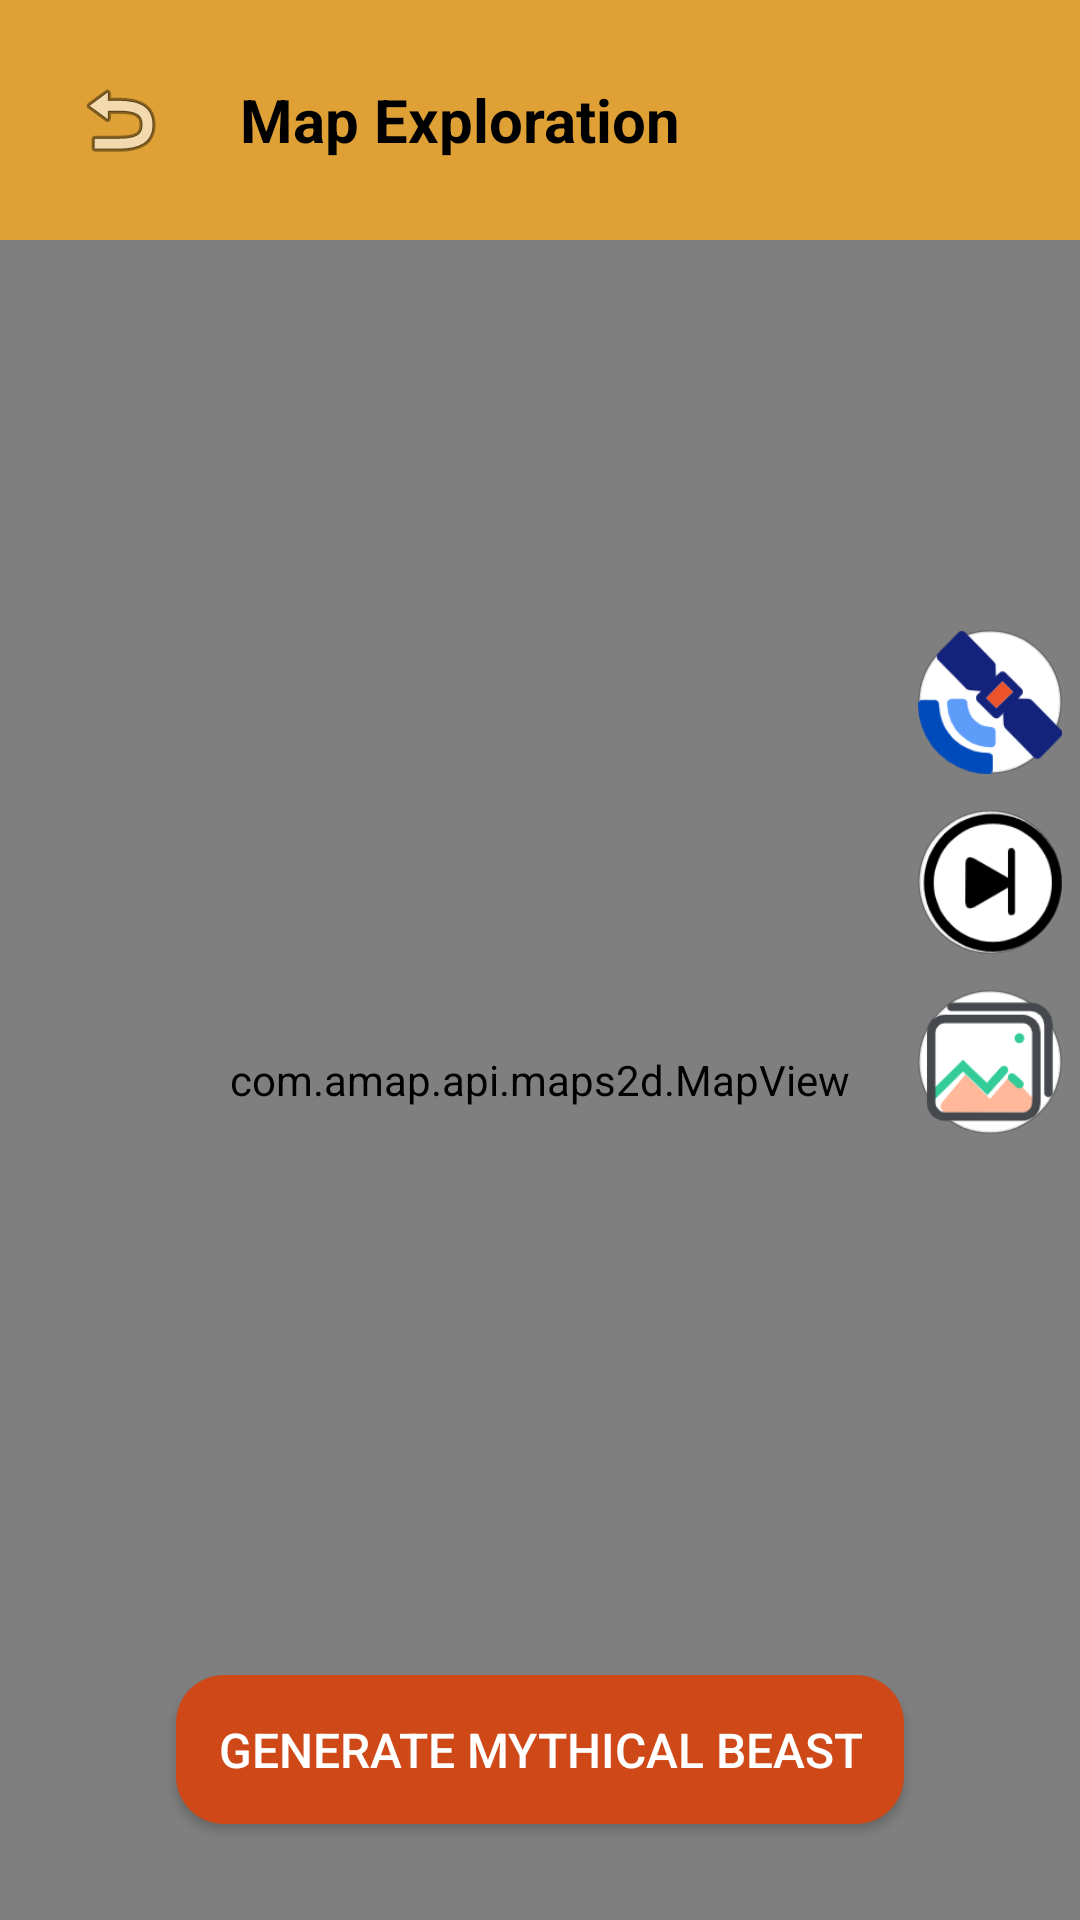

Layout XML and referenced resources for this Android screen:
<!-- AndroidManifest.xml: application theme Theme.DavidDeer -->
<!-- res/layout/activity_map.xml -->
<?xml version="1.0" encoding="utf-8"?>

<LinearLayout xmlns:android="http://schemas.android.com/apk/res/android"
    android:layout_width="match_parent"
    android:layout_height="match_parent"
    android:orientation="vertical">

    
    <LinearLayout
        android:layout_width="match_parent"
        android:layout_height="wrap_content"
        android:background="#DFA135"
        android:padding="16dp"
        android:orientation="horizontal"
        android:gravity="center_vertical">

        <ImageView
            android:id="@+id/backButton"
            android:layout_width="wrap_content"
            android:layout_height="wrap_content"
            android:padding="8dp"
            android:src="@android:drawable/ic_menu_revert"
            android:contentDescription="@string/back" />

        <TextView
            android:layout_width="wrap_content"
            android:layout_height="wrap_content"
            android:layout_gravity="center_vertical"
            android:layout_marginStart="16dp"
            android:text="@string/map_exploration"
            android:textColor="@android:color/black"
            android:textSize="20sp"
            android:textStyle="bold" />
    </LinearLayout>

    
    <RelativeLayout
        android:layout_width="match_parent"
        android:layout_height="match_parent">

        <com.amap.api.maps2d.MapView
            android:id="@+id/map"
            android:layout_width="match_parent"
            android:layout_height="match_parent"/>

        <ImageButton
            android:id="@+id/musicToggleButton"
            android:layout_width="48dp"
            android:layout_height="48dp"
            android:layout_alignParentEnd="true"
            android:layout_marginTop="190dp"
        android:layout_marginEnd="6dp"
        android:adjustViewBounds="true"
        android:background="@drawable/circle_button_bg"
        android:contentDescription="Toggle background music"
        android:elevation="8dp"
        android:scaleType="centerInside"
        android:src="@drawable/music" />

        <ImageButton
            android:id="@+id/nightModeButton"
            android:layout_width="48dp"
            android:layout_height="48dp"
            android:layout_alignParentEnd="true"
            android:layout_marginTop="130dp"
        android:layout_marginEnd="6dp"
        android:adjustViewBounds="true"
        android:background="@drawable/circle_button_bg"
        android:contentDescription="Toggle satellite map"
        android:elevation="8dp"
        android:scaleType="centerInside"
        android:src="@drawable/ic_satellite_map" />

        <ImageButton
            android:id="@+id/galleryButton"
            android:layout_width="48dp"
            android:layout_height="48dp"
            android:layout_alignParentEnd="true"
            android:layout_marginTop="250dp"
            android:layout_marginEnd="6dp"
            android:background="@drawable/circle_button_bg"
            android:src="@drawable/picture_button"
            android:elevation="8dp"
            android:scaleType="centerInside"
            android:contentDescription="View Captured Photos" />

        <Button
            android:id="@+id/generateButton"
            android:layout_width="wrap_content"
            android:layout_height="wrap_content"
            android:layout_centerHorizontal="true"
            android:layout_alignParentBottom="true"
            android:layout_marginBottom="32dp"
            android:text="Generate Mythical Beast"
            android:textSize="16sp"
            android:textColor="@android:color/white"
            android:background="@drawable/rounded_button"
            android:padding="14dp"
            android:minWidth="200dp"
            android:elevation="6dp"/>
    </RelativeLayout>
</LinearLayout>
<!-- resources referenced by this layout -->
<resources>
  <!-- drawable circle_button_bg (drawable) -->
  <shape xmlns:android="http://schemas.android.com/apk/res/android"
      android:shape="oval">
      <solid android:color="@android:color/white"/>
      <stroke android:width="1dp" android:color="#20000000"/>
  </shape>
  <!-- drawable ic_satellite_map: png bitmap (drawable, 5679 bytes) -->
  <!-- drawable music: png bitmap (drawable, 4798 bytes) -->
  <!-- drawable picture_button: png bitmap (drawable, 5792 bytes) -->
  <!-- drawable rounded_button (drawable) -->
  <?xml version="1.0" encoding="utf-8"?>
  
  <shape xmlns:android="http://schemas.android.com/apk/res/android"
      android:shape="rectangle">
  
      
      <solid android:color="#CF4817" />
  
      
      <corners android:radius="16dp" />
  </shape>
  <string name="back">back</string>
  <string name="map_exploration">Map Exploration</string>
  <style name="Theme.DavidDeer" parent="Theme.AppCompat.Light.NoActionBar" />
</resources>
